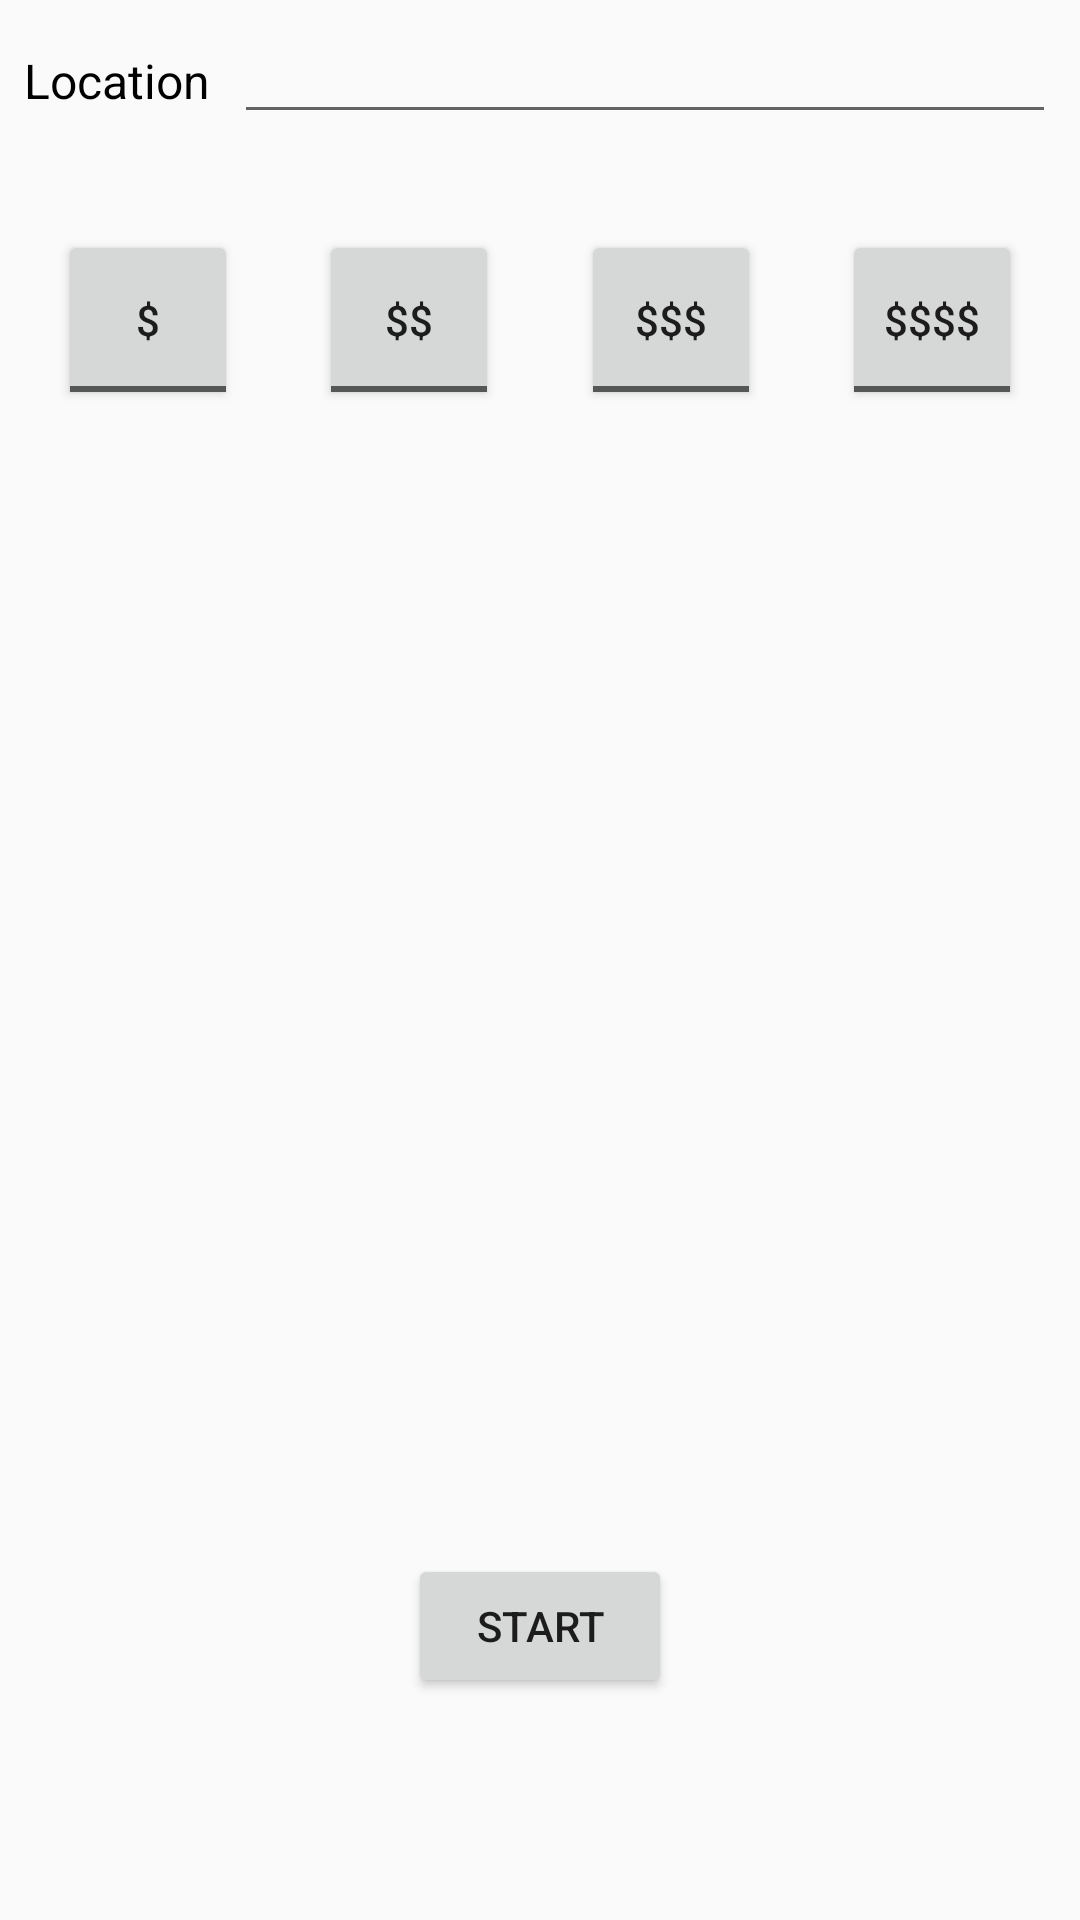

Here is an Android app screen rendered from its layout file. Give the layout XML and the strings, colors and styles it references.
<!-- AndroidManifest.xml: application theme Theme.AppCompat.Light.NoActionBar -->
<!-- res/layout/activity_main.xml -->
<?xml version="1.0" encoding="utf-8"?>

<android.support.constraint.ConstraintLayout
        xmlns:android="http://schemas.android.com/apk/res/android"
        xmlns:tools="http://schemas.android.com/tools"
        xmlns:app="http://schemas.android.com/apk/res-auto"
        android:layout_width="match_parent"
        android:layout_height="match_parent"
        tools:context=".MainActivity">

    <Button
            android:id="@+id/start_button"
            android:text="@string/start_button_text"
            android:layout_width="wrap_content"
            android:layout_height="wrap_content"
            app:layout_constraintStart_toStartOf="parent"
            android:layout_marginLeft="8dp"
            android:layout_marginStart="8dp"
            app:layout_constraintEnd_toEndOf="parent"
            android:layout_marginEnd="8dp"
            android:layout_marginRight="8dp"
            app:layout_constraintBottom_toBottomOf="parent"
            android:layout_marginBottom="8dp"
            app:layout_constraintTop_toBottomOf="@+id/toggleButton4"
            android:layout_marginTop="8dp"
            app:layout_constraintVertical_bias="0.85"
            android:onClick="start_Click"/>
    <TextView
            android:text="@string/location_textview"
            android:layout_width="62dp"
            android:layout_height="wrap_content"
            android:id="@+id/location_textview"
            app:layout_constraintTop_toTopOf="parent"
            android:layout_marginTop="16sp"
            app:layout_constraintStart_toStartOf="parent"
            android:layout_marginStart="8sp"
            android:layout_marginLeft="8sp"
            android:textSize="16sp"
            android:textColor="@android:color/black"
    />
    <EditText
            android:id="@+id/location_edittext"
            android:layout_width="0dp"
            android:layout_height="wrap_content"
            android:inputType="text"
            android:ems="10"
            android:textSize="16sp"
            app:layout_constraintEnd_toEndOf="parent"
            android:layout_marginEnd="8dp"
            android:layout_marginRight="8dp"
            app:layout_constraintStart_toEndOf="@+id/location_textview"
            android:layout_marginLeft="8dp"
            android:layout_marginStart="8dp"
            app:layout_constraintBaseline_toBaselineOf="@+id/location_textview"/>
    <ToggleButton
            android:layout_width="60dp"
            android:layout_height="60dp"
            android:id="@+id/toggleButton1"
            android:textOff="@string/pricetogglebutton1_off"
            app:layout_constraintEnd_toStartOf="@+id/toggleButton2"
            android:layout_marginEnd="8dp"
            android:layout_marginRight="8dp"
            app:layout_constraintStart_toStartOf="parent"
            android:layout_marginLeft="8dp"
            android:layout_marginStart="8dp"
            app:layout_constraintHorizontal_bias="0.133"
            app:layout_constraintBaseline_toBaselineOf="@+id/toggleButton2"
            android:textOn="@string/pricetogglebutton1_on"/>
    <ToggleButton
            android:layout_width="60dp"
            android:layout_height="60dp"
            android:id="@+id/toggleButton2"
            android:textOff="@string/pricetogglebutton2_off"
            app:layout_constraintEnd_toStartOf="@+id/toggleButton3"
            android:layout_marginEnd="8dp"
            android:layout_marginRight="8dp"
            app:layout_constraintBaseline_toBaselineOf="@+id/toggleButton3"
            android:layout_marginLeft="8dp"
            android:layout_marginStart="8dp"
            app:layout_constraintStart_toEndOf="@+id/toggleButton1"
            android:textOn="@string/pricetogglebutton2_on"/>
    <ToggleButton
            android:layout_width="60dp"
            android:layout_height="60dp"
            android:id="@+id/toggleButton3"
            android:textOff="@string/pricetogglebutton3_off"
            app:layout_constraintBaseline_toBaselineOf="@+id/toggleButton4"
            app:layout_constraintStart_toEndOf="@+id/toggleButton2"
            android:layout_marginLeft="8dp"
            android:layout_marginStart="8dp"
            app:layout_constraintEnd_toStartOf="@+id/toggleButton4"
            android:layout_marginEnd="8dp"
            android:layout_marginRight="8dp"
            android:textOn="@string/pricetogglebutton3_on"/>
    <ToggleButton
            android:layout_width="60dp"
            android:layout_height="60dp"
            android:id="@+id/toggleButton4"
            android:textOff="@string/pricetogglebutton4_off"
            app:layout_constraintStart_toEndOf="@+id/toggleButton3"
            android:layout_marginLeft="8dp"
            android:layout_marginStart="8dp"
            app:layout_constraintEnd_toEndOf="parent"
            android:layout_marginEnd="8dp"
            android:layout_marginRight="8dp"
            android:layout_marginTop="32dp"
            app:layout_constraintTop_toBottomOf="@+id/location_edittext"
            android:textOn="@string/pricetogglebutton4_on"/>
</android.support.constraint.ConstraintLayout>
<!-- resources referenced by this layout -->
<resources>
  <string name="location_textview">Location</string>
  <string name="pricetogglebutton1_off">$</string>
  <string name="pricetogglebutton1_on">$</string>
  <string name="pricetogglebutton2_off">$$</string>
  <string name="pricetogglebutton2_on">$$</string>
  <string name="pricetogglebutton3_off">$$$</string>
  <string name="pricetogglebutton3_on">$$$</string>
  <string name="pricetogglebutton4_off">$$$$</string>
  <string name="pricetogglebutton4_on">$$$$</string>
  <string name="start_button_text">Start</string>
</resources>
